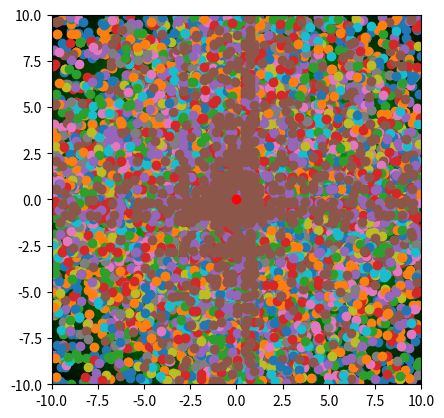

Python code for this plot:
import random
import math
import matplotlib.pyplot as plt
import numpy as np


class Population:
    def __init__(self, n_indiv, n_traits, r_traits, m_rate, individuals=[]):
        self.n_indiv = n_indiv
        self.n_traits = n_traits
        self.r_traits = r_traits
        self.m_rate = m_rate
        self.max_fitness = -1
        self.mean_fitness = -1
        if individuals == []:
            self.individuals = []
            for i in range(n_indiv):
                self.individuals.append(Individual(n_traits=n_traits, r_traits=r_traits))
        else:
            self.individuals = individuals

    def calc_fitness(self, optimum):
        squared_sums = 0
        for t in range(self.n_traits):
            squared_sums += (self.r_traits[0]-self.r_traits[1])**2
        worst_fitness = math.sqrt(squared_sums)
        fitnesses = []
        for i in self.individuals:
            fitnesses.append(i.calc_fitness(optimum=optimum, worst_fitness=worst_fitness))
        self.max_fitness = max(fitnesses)
        self.mean_fitness = sum(fitnesses) / len(fitnesses)

    def breed(self):
        parent_pool = []
        for i in self.individuals:
            for p in range(round(i.fitness*10)*round(i.fitness*10)):
                parent_pool.append(i)
        new_pop = []
        for n in range(self.n_indiv):
            parent_1 = parent_pool[random.randint(0, len(parent_pool)-1)]
            parent_2 = parent_pool[random.randint(0, len(parent_pool)-1)]
            traits = []
            for t in range(self.n_traits):
                if random.uniform(0, 1) < self.m_rate:
                    traits.append(random.uniform(self.r_traits[0], self.r_traits[1]))
                else:
                    if random.uniform(0, 1) < 0.5:
                        traits.append(parent_1.traits[t])
                    else:
                        traits.append(parent_2.traits[t])
            new_pop.append(Individual(n_traits=self.n_traits, r_traits=self.r_traits, traits=traits))
        return Population(n_indiv=self.n_indiv, n_traits=self.n_traits, r_traits=self.r_traits, m_rate=self.m_rate, individuals=new_pop)

    def view(self, optimum, generation):
        if self.n_traits==2:
            points = [[] for t in range(self.n_traits)]
            for i in self.individuals:
                for t in range(self.n_traits):
                    points[t].append(i.traits[t])
            optimum_converted_x = ((optimum[0]-self.r_traits[0]*2)/(self.r_traits[1]*2-self.r_traits[0]*2))*100
            optimum_converted_y = ((-1*optimum[1]-self.r_traits[0]*2)/(self.r_traits[1]*2-self.r_traits[0]*2))*100
            arr = np.zeros((100, 100, 3), dtype=np.uint8)
            imgsize = arr.shape[:2]
            innerColor = (0, 255, 0)
            outerColor = (0, 0, 0)
            for y in range(imgsize[1]):
                for x in range(imgsize[0]):
                    distanceToCenter = np.sqrt((x - optimum_converted_x) ** 2 + (y - optimum_converted_y) ** 2)
                    distanceToCenter = distanceToCenter / (np.sqrt(2) * imgsize[0] / 2)
                    r = outerColor[0] * distanceToCenter + innerColor[0] * (1 - distanceToCenter)
                    g = ((outerColor[1] * distanceToCenter + innerColor[1] * (1 - distanceToCenter))-(255/2))*2
                    if g < 0:
                        g = 0
                    b = outerColor[2] * distanceToCenter + innerColor[2] * (1 - distanceToCenter)
                    arr[y, x] = (int(r), int(g), int(b))
            plt.imshow(arr, extent=[self.r_traits[0]*2, self.r_traits[1]*2, self.r_traits[0]*2, self.r_traits[1]*2])
            plt.scatter(points[0], points[1])
            plt.scatter([optimum[0]], [optimum[1]], color="red")
            plt.ylim(self.r_traits[0], self.r_traits[1])
            plt.xlim(self.r_traits[0], self.r_traits[1])
            plt.savefig(str(generation) + ".png")
            plt.show()
        else:
            print("View not supported for number of traits")

class Individual:
    def __init__(self, n_traits, r_traits, traits=[]):
        self.n_traits = n_traits
        self.r_traits = r_traits
        self.fitness = -1
        if traits == []:
            self.traits = []
            for t in range(n_traits):
                self.traits.append(random.uniform(r_traits[0], r_traits[1]))
        else:
            self.traits = traits

    def calc_fitness(self, optimum, worst_fitness):
        squared_sums = 0
        for t in range(self.n_traits):
            squared_sums += (self.traits[t]-optimum[t])**2
        self.fitness = (worst_fitness - math.sqrt(squared_sums)) / worst_fitness
        return self.fitness


optimum = [0, 0]
generations = 25

pop = Population(n_indiv=1000, n_traits=len(optimum), r_traits=(-10, 10), m_rate=0.1)
for g in range(generations):
    pop.view(optimum=optimum, generation=g)
    pop.calc_fitness(optimum=optimum)
    print(pop.max_fitness, pop.mean_fitness)
    pop = pop.breed()
pop.calc_fitness(optimum=optimum)
print(pop.max_fitness, pop.mean_fitness)
pop.view(optimum=optimum, generation=g)